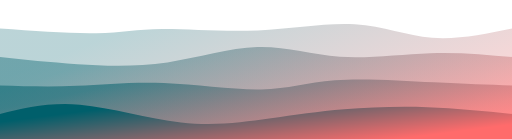
t = 0.00 s
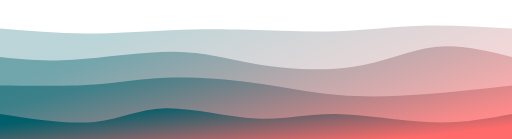
t = 1.31 s
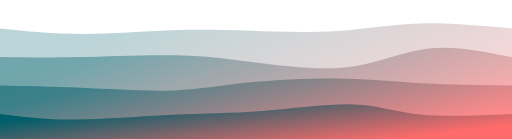
t = 2.19 s
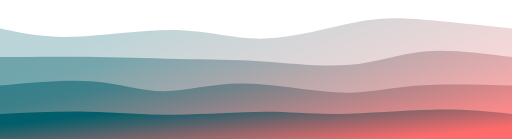
t = 3.50 s
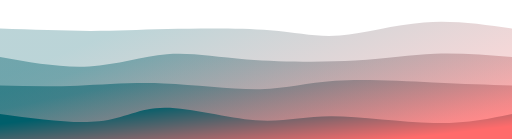
t = 4.81 s
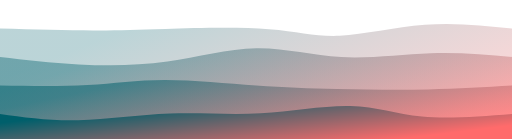
t = 5.69 s

The animated SVG that drew these frames (rendered in a browser with its animation timeline set to each time). Animation: 4 CSS @keyframes rules; one cycle of 7.00 s, repeats indefinitely.

<svg width="100%" height="100%" id="svg" viewBox="0 0 1440 390" xmlns="http://www.w3.org/2000/svg" class="transition duration-300 ease-in-out delay-150"><style>
.path-0{
animation:pathAnim-0 7s;
animation-timing-function: ease-in-out;
animation-iteration-count: infinite;
}
@keyframes pathAnim-0{
0%{
d: path("M 0,400 C 0,400 0,80 0,80 C 99.90000000000003,87.2051282051282 199.80000000000007,94.41025641025642 271,93 C 342.19999999999993,91.58974358974358 384.69999999999993,81.56410256410255 456,81 C 527.3000000000001,80.43589743589745 627.4,89.33333333333334 725,85 C 822.6,80.66666666666666 917.7,63.10256410256409 998,68 C 1078.3,72.89743589743591 1143.8000000000002,100.25641025641026 1215,106 C 1286.1999999999998,111.74358974358974 1363.1,95.87179487179486 1440,80 C 1440,80 1440,400 1440,400 Z");
}
25%{
d: path("M 0,400 C 0,400 0,80 0,80 C 76.73846153846151,86.76410256410256 153.47692307692301,93.52820512820513 236,94 C 318.523076923077,94.47179487179487 406.8307692307693,88.65128205128205 482,85 C 557.1692307692307,81.34871794871795 619.1999999999999,79.86666666666667 695,83 C 770.8000000000001,86.13333333333333 860.3692307692307,93.88205128205126 942,90 C 1023.6307692307693,86.11794871794874 1097.323076923077,70.60512820512821 1179,67 C 1260.676923076923,63.3948717948718 1350.3384615384616,71.6974358974359 1440,80 C 1440,80 1440,400 1440,400 Z");
}
50%{
d: path("M 0,400 C 0,400 0,80 0,80 C 60.68461538461537,92.94871794871796 121.36923076923074,105.8974358974359 208,103 C 294.63076923076926,100.1025641025641 407.20769230769235,81.35897435897435 499,84 C 590.7923076923076,86.64102564102565 661.8000000000001,110.66666666666666 746,108 C 830.1999999999999,105.33333333333334 927.5923076923077,75.97435897435898 1001,62 C 1074.4076923076923,48.02564102564102 1123.8307692307692,49.43589743589744 1193,55 C 1262.1692307692308,60.56410256410256 1351.0846153846155,70.28205128205128 1440,80 C 1440,80 1440,400 1440,400 Z");
}
75%{
d: path("M 0,400 C 0,400 0,80 0,80 C 94.78974358974361,81.74102564102564 189.57948717948722,83.48205128205129 261,84 C 332.4205128205128,84.51794871794871 380.4717948717948,83.81282051282051 467,81 C 553.5282051282052,78.18717948717949 678.5333333333333,73.26666666666667 761,81 C 843.4666666666667,88.73333333333333 883.3948717948718,109.12051282051281 949,105 C 1014.6051282051282,100.87948717948719 1105.8871794871795,72.25128205128205 1192,64 C 1278.1128205128205,55.74871794871795 1359.0564102564103,67.87435897435898 1440,80 C 1440,80 1440,400 1440,400 Z");
}
100%{
d: path("M 0,400 C 0,400 0,80 0,80 C 99.90000000000003,87.2051282051282 199.80000000000007,94.41025641025642 271,93 C 342.19999999999993,91.58974358974358 384.69999999999993,81.56410256410255 456,81 C 527.3000000000001,80.43589743589745 627.4,89.33333333333334 725,85 C 822.6,80.66666666666666 917.7,63.10256410256409 998,68 C 1078.3,72.89743589743591 1143.8000000000002,100.25641025641026 1215,106 C 1286.1999999999998,111.74358974358974 1363.1,95.87179487179486 1440,80 C 1440,80 1440,400 1440,400 Z");
}
}</style><defs><linearGradient id="gradient" x1="7%" y1="25%" x2="93%" y2="75%"><stop offset="5%" stop-color="#005f6b"></stop><stop offset="95%" stop-color="#ff6b6b"></stop></linearGradient></defs><path d="M 0,400 C 0,400 0,80 0,80 C 99.90000000000003,87.2051282051282 199.80000000000007,94.41025641025642 271,93 C 342.19999999999993,91.58974358974358 384.69999999999993,81.56410256410255 456,81 C 527.3000000000001,80.43589743589745 627.4,89.33333333333334 725,85 C 822.6,80.66666666666666 917.7,63.10256410256409 998,68 C 1078.3,72.89743589743591 1143.8000000000002,100.25641025641026 1215,106 C 1286.1999999999998,111.74358974358974 1363.1,95.87179487179486 1440,80 C 1440,80 1440,400 1440,400 Z" stroke="none" stroke-width="0" fill="url(#gradient)" fill-opacity="0.265" class="transition-all duration-300 ease-in-out delay-150 path-0"></path><style>
.path-1{
animation:pathAnim-1 6s;
animation-timing-function: ease-in-out;
animation-iteration-count: infinite;
}
@keyframes pathAnim-1{
0%{
d: path("M 0,400 C 0,400 0,160 0,160 C 69.72307692307692,167.46923076923076 139.44615384615383,174.93846153846152 218,180 C 296.55384615384617,185.06153846153848 383.9384615384615,187.7153846153846 471,175 C 558.0615384615385,162.2846153846154 644.8,134.20000000000002 724,132 C 803.2,129.79999999999998 874.8615384615384,153.48461538461538 956,159 C 1037.1384615384616,164.51538461538462 1127.7538461538463,151.86153846153846 1210,149 C 1292.2461538461537,146.13846153846154 1366.123076923077,153.06923076923078 1440,160 C 1440,160 1440,400 1440,400 Z");
}
25%{
d: path("M 0,400 C 0,400 0,160 0,160 C 59.74871794871794,166.44615384615383 119.49743589743588,172.8923076923077 206,167 C 292.5025641025641,161.1076923076923 405.75897435897434,142.87692307692308 491,144 C 576.2410256410257,145.12307692307692 633.4666666666667,165.6 715,180 C 796.5333333333333,194.4 902.374358974359,202.72307692307692 991,189 C 1079.625641025641,175.27692307692308 1151.0358974358974,139.5076923076923 1223,131 C 1294.9641025641026,122.49230769230769 1367.4820512820513,141.24615384615385 1440,160 C 1440,160 1440,400 1440,400 Z");
}
50%{
d: path("M 0,400 C 0,400 0,160 0,160 C 74.03589743589743,153.93846153846152 148.07179487179485,147.87692307692308 235,151 C 321.92820512820515,154.12307692307692 421.74871794871785,166.43076923076924 510,170 C 598.2512820512821,173.56923076923076 674.9333333333334,168.4 753,173 C 831.0666666666666,177.6 910.5179487179487,191.9692307692308 980,185 C 1049.4820512820513,178.0307692307692 1108.9948717948719,149.72307692307692 1184,142 C 1259.0051282051281,134.27692307692308 1349.502564102564,147.13846153846154 1440,160 C 1440,160 1440,400 1440,400 Z");
}
75%{
d: path("M 0,400 C 0,400 0,160 0,160 C 87.58717948717944,176.15384615384616 175.17435897435888,192.30769230769232 254,187 C 332.8256410256411,181.69230769230768 402.8897435897437,154.9230769230769 469,150 C 535.1102564102563,145.0769230769231 597.2666666666665,162 691,170 C 784.7333333333335,178 910.0435897435898,177.07692307692307 1003,171 C 1095.9564102564102,164.92307692307693 1156.5589743589744,153.6923076923077 1224,151 C 1291.4410256410256,148.3076923076923 1365.7205128205128,154.15384615384613 1440,160 C 1440,160 1440,400 1440,400 Z");
}
100%{
d: path("M 0,400 C 0,400 0,160 0,160 C 69.72307692307692,167.46923076923076 139.44615384615383,174.93846153846152 218,180 C 296.55384615384617,185.06153846153848 383.9384615384615,187.7153846153846 471,175 C 558.0615384615385,162.2846153846154 644.8,134.20000000000002 724,132 C 803.2,129.79999999999998 874.8615384615384,153.48461538461538 956,159 C 1037.1384615384616,164.51538461538462 1127.7538461538463,151.86153846153846 1210,149 C 1292.2461538461537,146.13846153846154 1366.123076923077,153.06923076923078 1440,160 C 1440,160 1440,400 1440,400 Z");
}
}</style><defs><linearGradient id="gradient" x1="7%" y1="25%" x2="93%" y2="75%"><stop offset="5%" stop-color="#005f6b"></stop><stop offset="95%" stop-color="#ff6b6b"></stop></linearGradient></defs><path d="M 0,400 C 0,400 0,160 0,160 C 69.72307692307692,167.46923076923076 139.44615384615383,174.93846153846152 218,180 C 296.55384615384617,185.06153846153848 383.9384615384615,187.7153846153846 471,175 C 558.0615384615385,162.2846153846154 644.8,134.20000000000002 724,132 C 803.2,129.79999999999998 874.8615384615384,153.48461538461538 956,159 C 1037.1384615384616,164.51538461538462 1127.7538461538463,151.86153846153846 1210,149 C 1292.2461538461537,146.13846153846154 1366.123076923077,153.06923076923078 1440,160 C 1440,160 1440,400 1440,400 Z" stroke="none" stroke-width="0" fill="url(#gradient)" fill-opacity="0.4" class="transition-all duration-300 ease-in-out delay-150 path-1"></path><style>
.path-2{
animation:pathAnim-2 5s;
animation-timing-function: ease-in-out;
animation-iteration-count: infinite;
}
@keyframes pathAnim-2{
0%{
d: path("M 0,400 C 0,400 0,240 0,240 C 70.64102564102566,242.09487179487178 141.28205128205133,244.18974358974359 216,241 C 290.7179487179487,237.81025641025641 369.51282051282044,229.3358974358974 461,233 C 552.4871794871796,236.6641025641026 656.6666666666667,252.46666666666667 734,251 C 811.3333333333333,249.53333333333333 861.8205128205129,230.79743589743592 942,225 C 1022.1794871794871,219.20256410256408 1132.051282051282,226.34358974358972 1220,231 C 1307.948717948718,235.65641025641028 1373.974358974359,237.82820512820513 1440,240 C 1440,240 1440,400 1440,400 Z");
}
25%{
d: path("M 0,400 C 0,400 0,240 0,240 C 96.34102564102565,241.03076923076924 192.6820512820513,242.06153846153848 267,237 C 341.3179487179487,231.93846153846152 393.61282051282046,220.78461538461536 465,218 C 536.3871794871795,215.21538461538464 626.8666666666668,220.79999999999998 711,232 C 795.1333333333332,243.20000000000002 872.9205128205128,260.0153846153846 952,267 C 1031.0794871794872,273.9846153846154 1111.4512820512819,271.1384615384615 1193,265 C 1274.5487179487181,258.8615384615385 1357.274358974359,249.43076923076924 1440,240 C 1440,240 1440,400 1440,400 Z");
}
50%{
d: path("M 0,400 C 0,400 0,240 0,240 C 68.28205128205127,241.45128205128205 136.56410256410254,242.9025641025641 223,248 C 309.43589743589746,253.0974358974359 414.025641025641,261.8410256410256 493,259 C 571.974358974359,256.1589743589744 625.3333333333334,241.73333333333335 705,231 C 784.6666666666666,220.26666666666665 890.6410256410259,213.225641025641 973,214 C 1055.3589743589741,214.774358974359 1114.102564102564,223.36410256410258 1188,229 C 1261.897435897436,234.63589743589742 1350.948717948718,237.3179487179487 1440,240 C 1440,240 1440,400 1440,400 Z");
}
75%{
d: path("M 0,400 C 0,400 0,240 0,240 C 96.53846153846152,230.30256410256413 193.07692307692304,220.60512820512824 268,227 C 342.92307692307696,233.39487179487176 396.2307692307693,255.88205128205124 458,256 C 519.7692307692307,256.11794871794876 590.0000000000001,233.86666666666667 678,235 C 765.9999999999999,236.13333333333333 871.7692307692307,260.651282051282 952,264 C 1032.2307692307693,267.348717948718 1086.9230769230771,249.52820512820512 1164,242 C 1241.0769230769229,234.47179487179488 1340.5384615384614,237.23589743589744 1440,240 C 1440,240 1440,400 1440,400 Z");
}
100%{
d: path("M 0,400 C 0,400 0,240 0,240 C 70.64102564102566,242.09487179487178 141.28205128205133,244.18974358974359 216,241 C 290.7179487179487,237.81025641025641 369.51282051282044,229.3358974358974 461,233 C 552.4871794871796,236.6641025641026 656.6666666666667,252.46666666666667 734,251 C 811.3333333333333,249.53333333333333 861.8205128205129,230.79743589743592 942,225 C 1022.1794871794871,219.20256410256408 1132.051282051282,226.34358974358972 1220,231 C 1307.948717948718,235.65641025641028 1373.974358974359,237.82820512820513 1440,240 C 1440,240 1440,400 1440,400 Z");
}
}</style><defs><linearGradient id="gradient" x1="7%" y1="25%" x2="93%" y2="75%"><stop offset="5%" stop-color="#005f6b"></stop><stop offset="95%" stop-color="#ff6b6b"></stop></linearGradient></defs><path d="M 0,400 C 0,400 0,240 0,240 C 70.64102564102566,242.09487179487178 141.28205128205133,244.18974358974359 216,241 C 290.7179487179487,237.81025641025641 369.51282051282044,229.3358974358974 461,233 C 552.4871794871796,236.6641025641026 656.6666666666667,252.46666666666667 734,251 C 811.3333333333333,249.53333333333333 861.8205128205129,230.79743589743592 942,225 C 1022.1794871794871,219.20256410256408 1132.051282051282,226.34358974358972 1220,231 C 1307.948717948718,235.65641025641028 1373.974358974359,237.82820512820513 1440,240 C 1440,240 1440,400 1440,400 Z" stroke="none" stroke-width="0" fill="url(#gradient)" fill-opacity="0.53" class="transition-all duration-300 ease-in-out delay-150 path-2"></path><style>
.path-3{
animation:pathAnim-3 4s;
animation-timing-function: ease-in-out;
animation-iteration-count: infinite;
}
@keyframes pathAnim-3{
0%{
d: path("M 0,400 C 0,400 0,320 0,320 C 69.14358974358973,303.2051282051282 138.28717948717946,286.4102564102564 225,294 C 311.71282051282054,301.5897435897436 415.99487179487187,333.5641025641026 509,344 C 602.0051282051281,354.4358974358974 683.7333333333332,343.3333333333333 757,333 C 830.2666666666668,322.6666666666667 895.0717948717947,313.10256410256414 968,307 C 1040.9282051282053,300.89743589743586 1121.9794871794873,298.2564102564103 1202,301 C 1282.0205128205127,303.7435897435897 1361.0102564102563,311.87179487179486 1440,320 C 1440,320 1440,400 1440,400 Z");
}
25%{
d: path("M 0,400 C 0,400 0,320 0,320 C 106.13333333333335,336.5615384615385 212.2666666666667,353.12307692307695 283,344 C 353.7333333333333,334.87692307692305 389.0666666666667,300.0692307692308 460,299 C 530.9333333333333,297.9307692307692 637.4666666666666,330.6 716,338 C 794.5333333333334,345.4 845.0666666666668,327.53076923076924 929,328 C 1012.9333333333332,328.46923076923076 1130.2666666666667,347.2769230769231 1221,349 C 1311.7333333333333,350.7230769230769 1375.8666666666668,335.36153846153843 1440,320 C 1440,320 1440,400 1440,400 Z");
}
50%{
d: path("M 0,400 C 0,400 0,320 0,320 C 60.502564102564094,328.0435897435898 121.00512820512819,336.0871794871795 204,336 C 286.9948717948718,335.9128205128205 392.4820512820513,327.69487179487174 483,324 C 573.5179487179487,320.30512820512826 649.0666666666666,321.1333333333334 738,313 C 826.9333333333334,304.8666666666666 929.251282051282,287.77179487179484 1000,290 C 1070.748717948718,292.22820512820516 1109.9282051282053,313.77948717948715 1178,322 C 1246.0717948717947,330.22051282051285 1343.0358974358974,325.1102564102564 1440,320 C 1440,320 1440,400 1440,400 Z");
}
75%{
d: path("M 0,400 C 0,400 0,320 0,320 C 97.44871794871793,328.7307692307693 194.89743589743586,337.4615384615385 270,333 C 345.10256410256414,328.5384615384615 397.8589743589745,310.88461538461536 476,300 C 554.1410256410255,289.11538461538464 657.6666666666666,285.00000000000006 732,295 C 806.3333333333334,304.99999999999994 851.4743589743591,329.1153846153846 936,333 C 1020.5256410256409,336.8846153846154 1144.4358974358975,320.53846153846155 1235,315 C 1325.5641025641025,309.46153846153845 1382.7820512820513,314.7307692307692 1440,320 C 1440,320 1440,400 1440,400 Z");
}
100%{
d: path("M 0,400 C 0,400 0,320 0,320 C 69.14358974358973,303.2051282051282 138.28717948717946,286.4102564102564 225,294 C 311.71282051282054,301.5897435897436 415.99487179487187,333.5641025641026 509,344 C 602.0051282051281,354.4358974358974 683.7333333333332,343.3333333333333 757,333 C 830.2666666666668,322.6666666666667 895.0717948717947,313.10256410256414 968,307 C 1040.9282051282053,300.89743589743586 1121.9794871794873,298.2564102564103 1202,301 C 1282.0205128205127,303.7435897435897 1361.0102564102563,311.87179487179486 1440,320 C 1440,320 1440,400 1440,400 Z");
}
}</style><defs><linearGradient id="gradient" x1="7%" y1="25%" x2="93%" y2="75%"><stop offset="5%" stop-color="#005f6b"></stop><stop offset="95%" stop-color="#ff6b6b"></stop></linearGradient></defs><path d="M 0,400 C 0,400 0,320 0,320 C 69.14358974358973,303.2051282051282 138.28717948717946,286.4102564102564 225,294 C 311.71282051282054,301.5897435897436 415.99487179487187,333.5641025641026 509,344 C 602.0051282051281,354.4358974358974 683.7333333333332,343.3333333333333 757,333 C 830.2666666666668,322.6666666666667 895.0717948717947,313.10256410256414 968,307 C 1040.9282051282053,300.89743589743586 1121.9794871794873,298.2564102564103 1202,301 C 1282.0205128205127,303.7435897435897 1361.0102564102563,311.87179487179486 1440,320 C 1440,320 1440,400 1440,400 Z" stroke="none" stroke-width="0" fill="url(#gradient)" fill-opacity="1" class="transition-all duration-300 ease-in-out delay-150 path-3"></path></svg>
